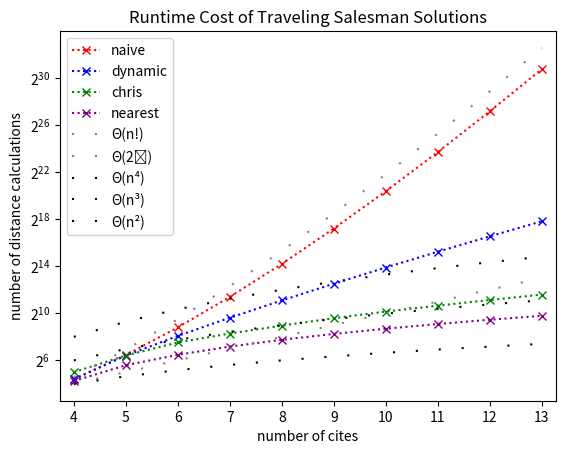

Python code for this plot:
from typing import Generator
import math
import matplotlib.pyplot as plt

dynamic: list[int] = [21, 85, 270, 786, 2179, 5827, 15124, 38264, 94705, 230017]
brute: list[int] = [21, 88, 445, 2676, 18739, 149920, 1349289, 13492900, 148421911, 1781062944]
chris: list[int] = [32, 85, 184, 311, 495, 767, 1130, 1604, 2239, 3076]
nearest: list[int] = [19, 48, 89, 144, 215, 304, 413, 544, 699, 880]
x_values: list[int] = [x for x in range(4, 14)]
min_nodes: int = 4
max_nodes: int = 14


def generate_plot() -> None:
    fig, ax = plt.subplots()
    ax.plot(x_values, brute, 'x', linestyle=':', color='red', label='naive')
    ax.plot(x_values, dynamic, 'x', linestyle=':', color='blue', label='dynamic')
    ax.plot(x_values, chris, 'x', linestyle=':', color='green', label='chris')
    ax.plot(x_values, nearest, 'x', linestyle=':', color='purple', label='nearest')

    ax.plot(x_values, [x for x in fact_class_gen(max_nodes)], linestyle=(0, (1, 10)), color='grey', label='Θ(n!)')
    ax.plot(x_values, [x for x in exp_class_gen(max_nodes)], linestyle=(0, (1, 10)), color='grey', label='Θ(2ⁿ)')
    ax.plot(x_values, [x for x in quad_class_gen(max_nodes)], linestyle=(0, (1, 10)), color='black', label='Θ(n⁴)')
    ax.plot(x_values, [x for x in tri_class_gen(max_nodes)], linestyle=(0, (1, 10)), color='black', label='Θ(n³)')
    ax.plot(x_values, [x for x in square_class_gen(max_nodes)], linestyle=(0, (1, 10)), color='black', label='Θ(n²)')


    ax.legend(loc='upper left')
    ax.set_yscale('log', base=2)

    ax.set(
        xlabel="number of cites",
        ylabel="number of distance calculations",
        title="Runtime Cost of Traveling Salesman Solutions",
        xmargin=.03,
        xticks=[x for x in range(min_nodes, max_nodes)]
    )

    plt.show()


def exp_class_gen(limit: int) -> Generator[int, None, None]:
    for i in range(min_nodes, limit):
        yield 2 ** i


def fact_class_gen(limit: int) -> Generator[int, None, None]:
    for i in range(min_nodes, limit):
        yield math.factorial(i)


def quad_class_gen(limit: int) -> Generator[int, None, None]:
    for i in range(min_nodes, limit):
        yield i ** 4


def tri_class_gen(limit: int) -> Generator[int, None, None]:
    for i in range(min_nodes, limit):
        yield i ** 3


def square_class_gen(limit: int) -> Generator[int, None, None]:
    for i in range(min_nodes, limit):
        yield i ** 2


if __name__ == '__main__':
    generate_plot()
